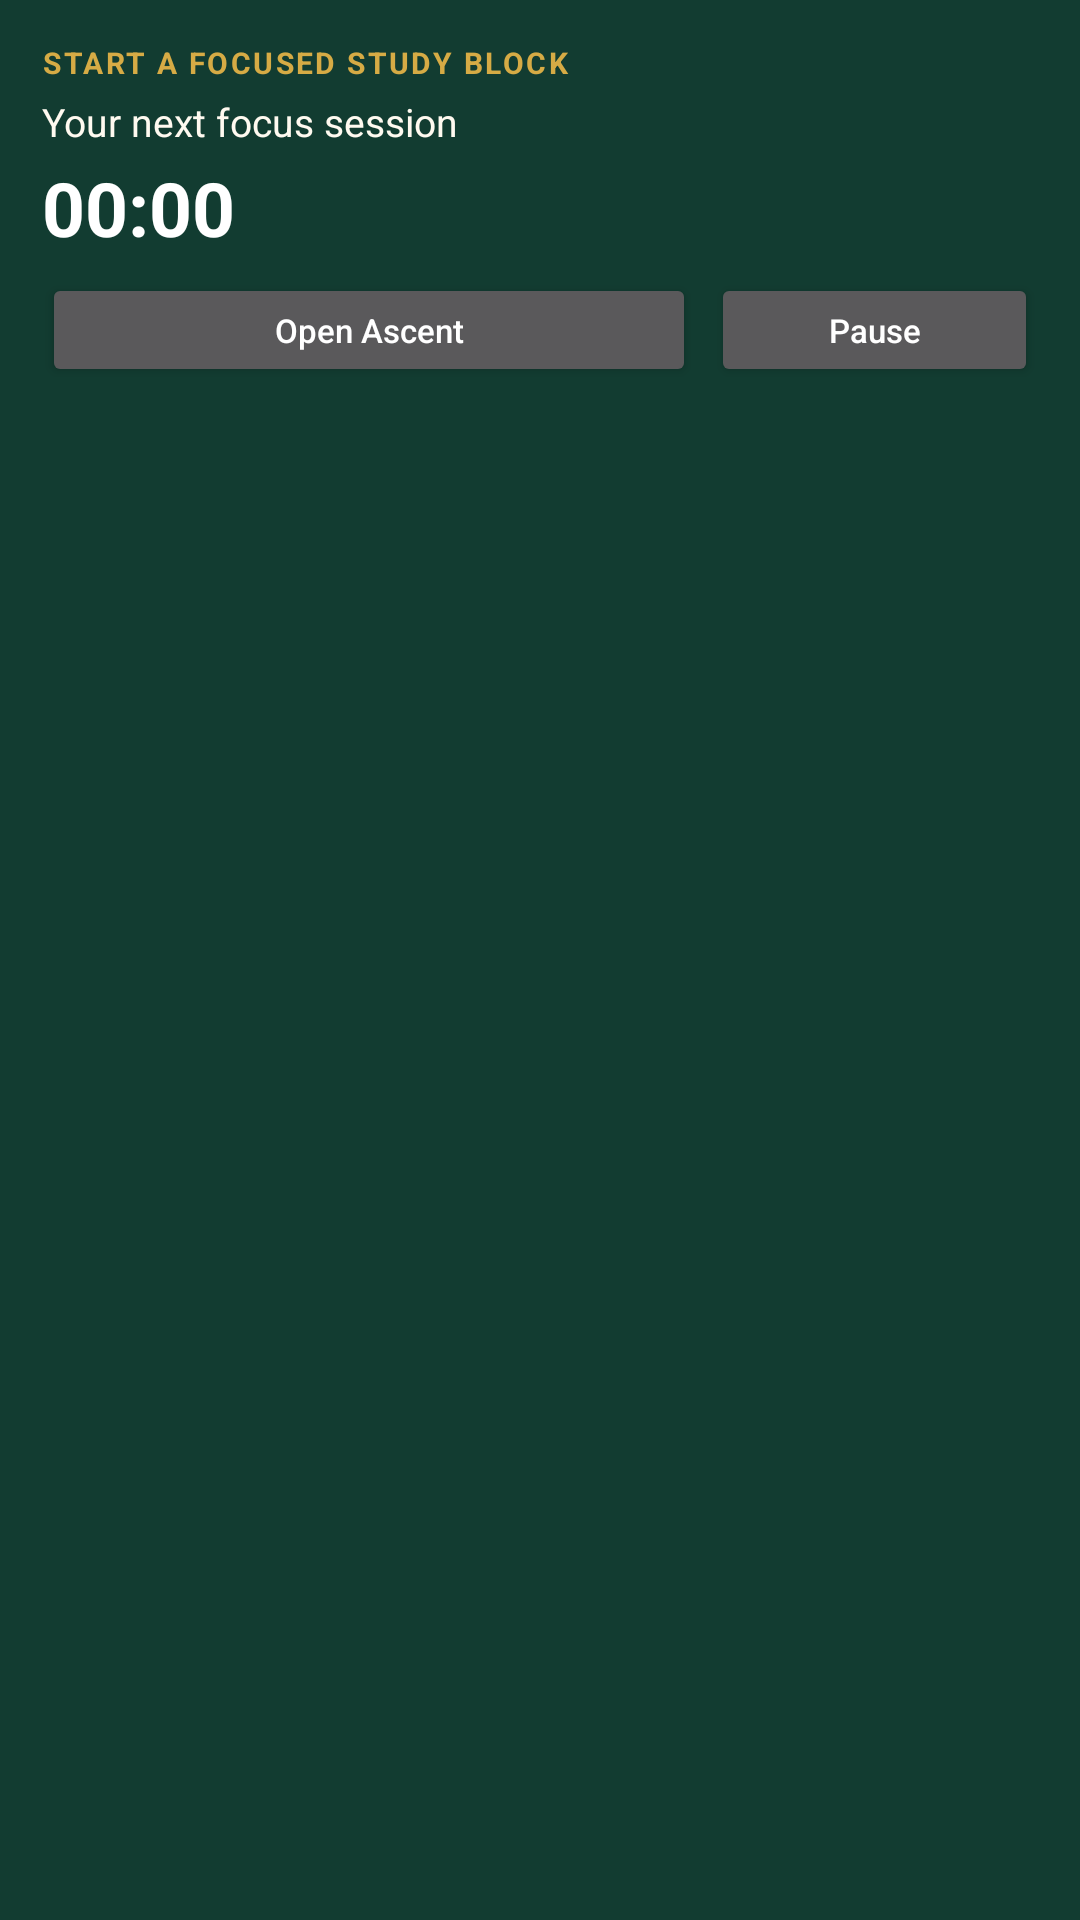

Write the Android layout XML for this screen, with the resource values it uses.
<!-- AndroidManifest.xml: application theme Theme.Ascent -->
<!-- res/layout/focus_widget.xml -->
<?xml version="1.0" encoding="utf-8"?>
<LinearLayout xmlns:android="http://schemas.android.com/apk/res/android"
    android:layout_width="match_parent"
    android:layout_height="match_parent"
    android:orientation="vertical"
    android:padding="14dp"
    android:background="#123C31">

    <TextView
        android:id="@+id/widget_status"
        android:layout_width="match_parent"
        android:layout_height="wrap_content"
        android:text="START A FOCUSED STUDY BLOCK"
        android:textColor="#D6AB45"
        android:textSize="10sp"
        android:textStyle="bold"
        android:letterSpacing="0.08" />

    <TextView
        android:id="@+id/widget_title"
        android:layout_width="match_parent"
        android:layout_height="wrap_content"
        android:layout_marginTop="4dp"
        android:text="Your next focus session"
        android:textColor="#FFFAF0"
        android:textSize="13sp"
        android:maxLines="1"
        android:ellipsize="end" />

    <Chronometer
        android:id="@+id/widget_clock"
        android:layout_width="match_parent"
        android:layout_height="wrap_content"
        android:layout_marginTop="3dp"
        android:text="25:00"
        android:textColor="#FFFFFF"
        android:textSize="25sp"
        android:textStyle="bold"
        android:format="%s" />

    <LinearLayout
        android:layout_width="match_parent"
        android:layout_height="wrap_content"
        android:orientation="horizontal"
        android:layout_marginTop="5dp">

        <Button
            android:id="@+id/widget_open"
            android:layout_width="0dp"
            android:layout_height="38dp"
            android:layout_weight="2"
            android:text="Open Ascent"
            android:textAllCaps="false"
            android:textSize="11sp" />

        <Button
            android:id="@+id/widget_pause"
            android:layout_width="0dp"
            android:layout_height="38dp"
            android:layout_weight="1"
            android:layout_marginStart="5dp"
            android:text="Pause"
            android:textAllCaps="false"
            android:textSize="11sp" />
    </LinearLayout>
</LinearLayout>
<!-- resources referenced by this layout -->
<resources>
  <style name="Theme.Ascent" parent="android:Theme.Material.NoActionBar">
          <item name="android:statusBarColor">#123C31</item>
          <item name="android:navigationBarColor">#123C31</item>
      </style>
</resources>
